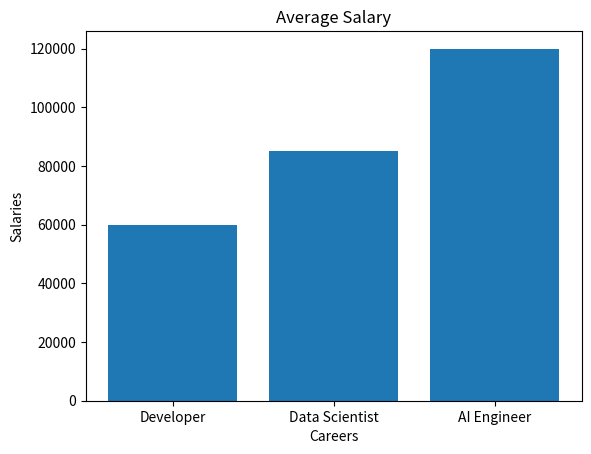

This figure's Python source:
# matplotlib learning

import matplotlib.pyplot as plt

careers = ["Developer", "Data Scientist", "AI Engineer"]
salaries = [60000, 85000, 120000]
plt.bar(careers, salaries)
plt.title("Average Salary")
plt.xlabel("Careers")
plt.ylabel("Salaries")
plt.show()
